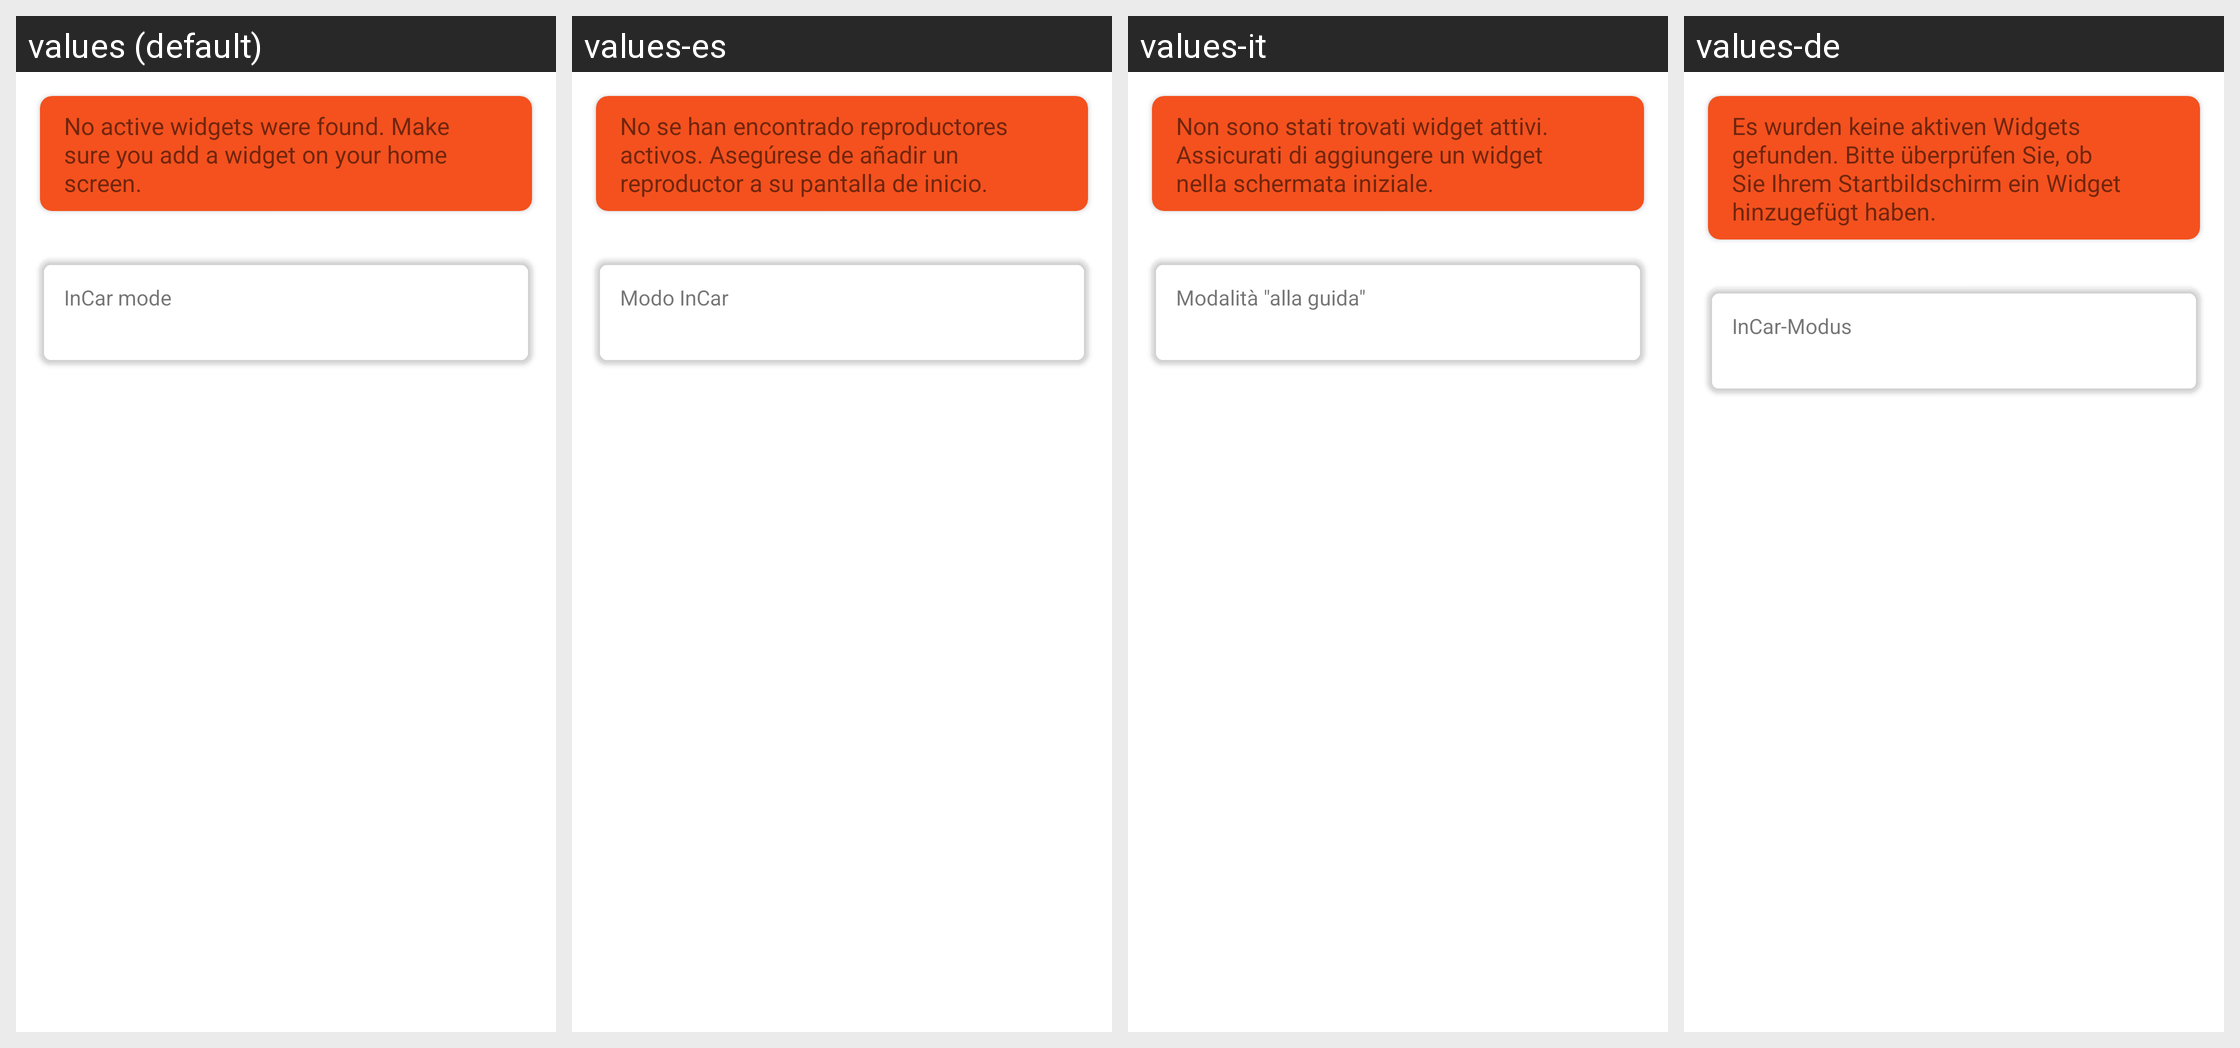

Here is an Android app screen in its default locale and in the app's own translations. Write out the translated-string differences for the strings that appear on this screen.
Android screen res/layout/fragment_widgets_list.xml rendered under 4 locales, left to right: values (default), values-es, values-it, values-de. Device: Nexus 5 (rendered at 1080×1920; each locale shown at half size, 540×960, under a caption strip naming it); theme Theme.MaterialComponents.DayNight.NoActionBar.
Other locales in the repository, not shown: values-fr, values-iw, values-ru, values-sv.
Strings drawn on this screen, with the default value and each locale's value (text and hints the layout hard-codes, and strings that could not be matched under every locale, appear in the picture but are not listed):

no_active_widget
  values: No active widgets were found. Make sure you add a widget on your home screen.
  values-es: No se han encontrado reproductores activos. Asegúrese de añadir un reproductor a su pantalla de inicio.
  values-it: Non sono stati trovati widget attivi. Assicurati di aggiungere un widget nella schermata iniziale.
  values-de: Es wurden keine aktiven Widgets gefunden. Bitte überprüfen Sie, ob Sie Ihrem Startbildschirm ein Widget hinzugefügt haben.

pref_incar_mode_title
  values: InCar mode
  values-es: Modo InCar
  values-it: Modalità "alla guida"
  values-de: InCar-Modus
